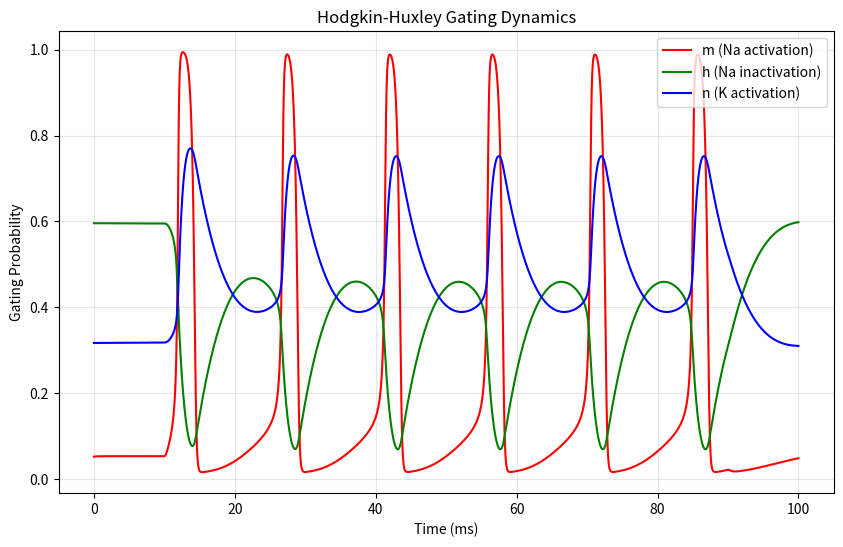

The matplotlib source for this figure: (Note: this script raises an exception after producing the figure.)
import numpy as np
import matplotlib.pyplot as plt

class HodgkinHuxley:
    """
    Biophysical Hodgkin-Huxley Model (1952)
    Simulates the membrane potential using Sodium, Potassium, and Leak channel kinetics.
    """
    def __init__(self):
        # Biophysical Parameters (Modern Convention: V_rest ~ -65 mV)
        self.C_m  = 1.0      # Membrane capacitance (uF/cm^2)
        self.g_Na = 120.0    # Sodium max conductance (mS/cm^2)
        self.g_K  = 36.0     # Potassium max conductance (mS/cm^2)
        self.g_L  = 0.3      # Leak max conductance (mS/cm^2)
        self.E_Na = 50.0     # Sodium reversal potential (mV)
        self.E_K  = -77.0    # Potassium reversal potential (mV)
        self.E_L  = -54.387  # Leak reversal potential (mV)

    def vtrap(self, x, y):
        """Safe division to avoid 'divide by zero' in transition rates."""
        if abs(x/y) < 1e-6:
            return y * (1 - x/y/2)
        return x / (np.exp(x/y) - 1)

    def simulate(self, I_amp, T, dt):
        """Runs the simulation and returns time, voltage, and gating variables."""
        t = np.arange(0, T, dt)
        V = np.zeros_like(t)
        m = np.zeros_like(t)
        h = np.zeros_like(t)
        n = np.zeros_like(t)
        
        # Initial Conditions (Resting State)
        V[0] = -65.0
        m[0], h[0], n[0] = 0.052, 0.596, 0.317

        for i in range(1, len(t)):
            # Apply step current between 10% and 90% of simulation time
            I = I_amp if (0.1*T <= t[i] <= 0.9*T) else 0.0
            
            Vm = V[i-1]
            
            # Transition rates
            a_m = 0.1 * self.vtrap(-(Vm + 40), 10)
            b_m = 4.0 * np.exp(-(Vm + 65) / 18)
            a_h = 0.07 * np.exp(-(Vm + 65) / 20)
            b_h = 1.0 / (1 + np.exp(-(Vm + 35) / 10))
            a_n = 0.01 * self.vtrap(-(Vm + 55), 10)
            b_n = 0.125 * np.exp(-(Vm + 65) / 80)
            
            # Euler Integration for gating variables
            m[i] = m[i-1] + dt * (a_m*(1-m[i-1]) - b_m*m[i-1])
            h[i] = h[i-1] + dt * (a_h*(1-h[i-1]) - b_h*h[i-1])
            n[i] = n[i-1] + dt * (a_n*(1-n[i-1]) - b_n*n[i-1])

            # Calculate ionic currents and update voltage
            I_ion = self.g_Na*(m[i]**3)*h[i]*(Vm - self.E_Na) + \
                    self.g_K*(n[i]**4)*(Vm - self.E_K) + \
                    self.g_L*(Vm - self.E_L)
            
            V[i] = V[i-1] + dt * (I - I_ion) / self.C_m
            
        return t, V, m, h, n

if __name__ == "__main__":
    print("Running Hodgkin-Huxley Standalone Simulation...")
    model = HodgkinHuxley()
    t, V, m, h, n = model.simulate(I_amp=10.0, T=100.0, dt=0.01)

    plt.figure(figsize=(10, 6))
    plt.plot(t, m, label='m (Na activation)', color='red')
    plt.plot(t, h, label='h (Na inactivation)', color='green')
    plt.plot(t, n, label='n (K activation)', color='blue')
    plt.title('Hodgkin-Huxley Gating Dynamics')
    plt.xlabel('Time (ms)')
    plt.ylabel('Gating Probability')
    plt.legend()
    plt.grid(True, alpha=0.3)
    
    # Save the plot
    plt.savefig('../images/image_1151a3.png', bbox_inches='tight')
    print("Plot saved to images folder.")
    plt.show()
